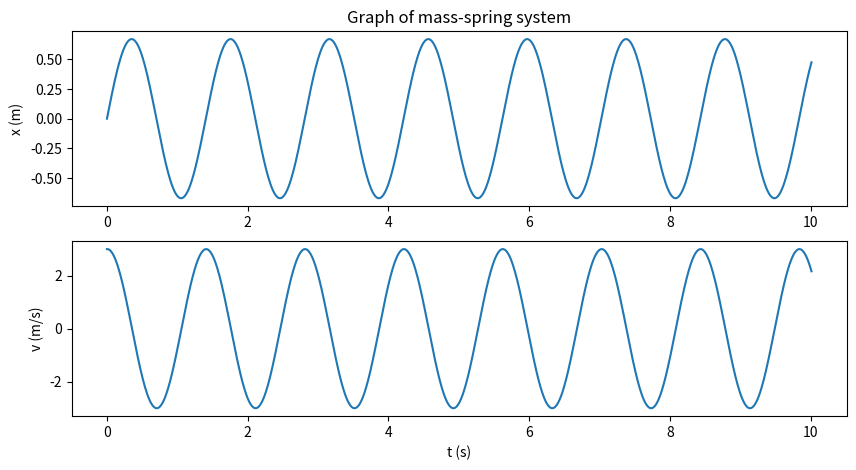

The script that saved this image:
import numpy as np
import matplotlib.pyplot as plt


mass = 5
spring_constant = 100
dt = 0.01
time = 10  


x_position = 0.0
velocity = 3.0


times = [0.0]
x_values = [x_position]
y_values = [velocity]


while times[-1] < time:
    acceleration = -(spring_constant/mass) * x_position
    velocity = velocity + acceleration * dt
    x_position = x_position + velocity * dt
    times.append(times[-1] + dt)
    x_values.append(x_position)
    y_values.append(velocity)


plt.figure(figsize=(10,5))
plt.subplot(2,1,1)
plt.plot(times, x_values)
plt.ylabel("x (m)")
plt.title("Graph of mass-spring system")

plt.subplot(2,1,2)
plt.plot(times, y_values)
plt.ylabel("v (m/s)")
plt.xlabel("t (s)")
plt.show()
